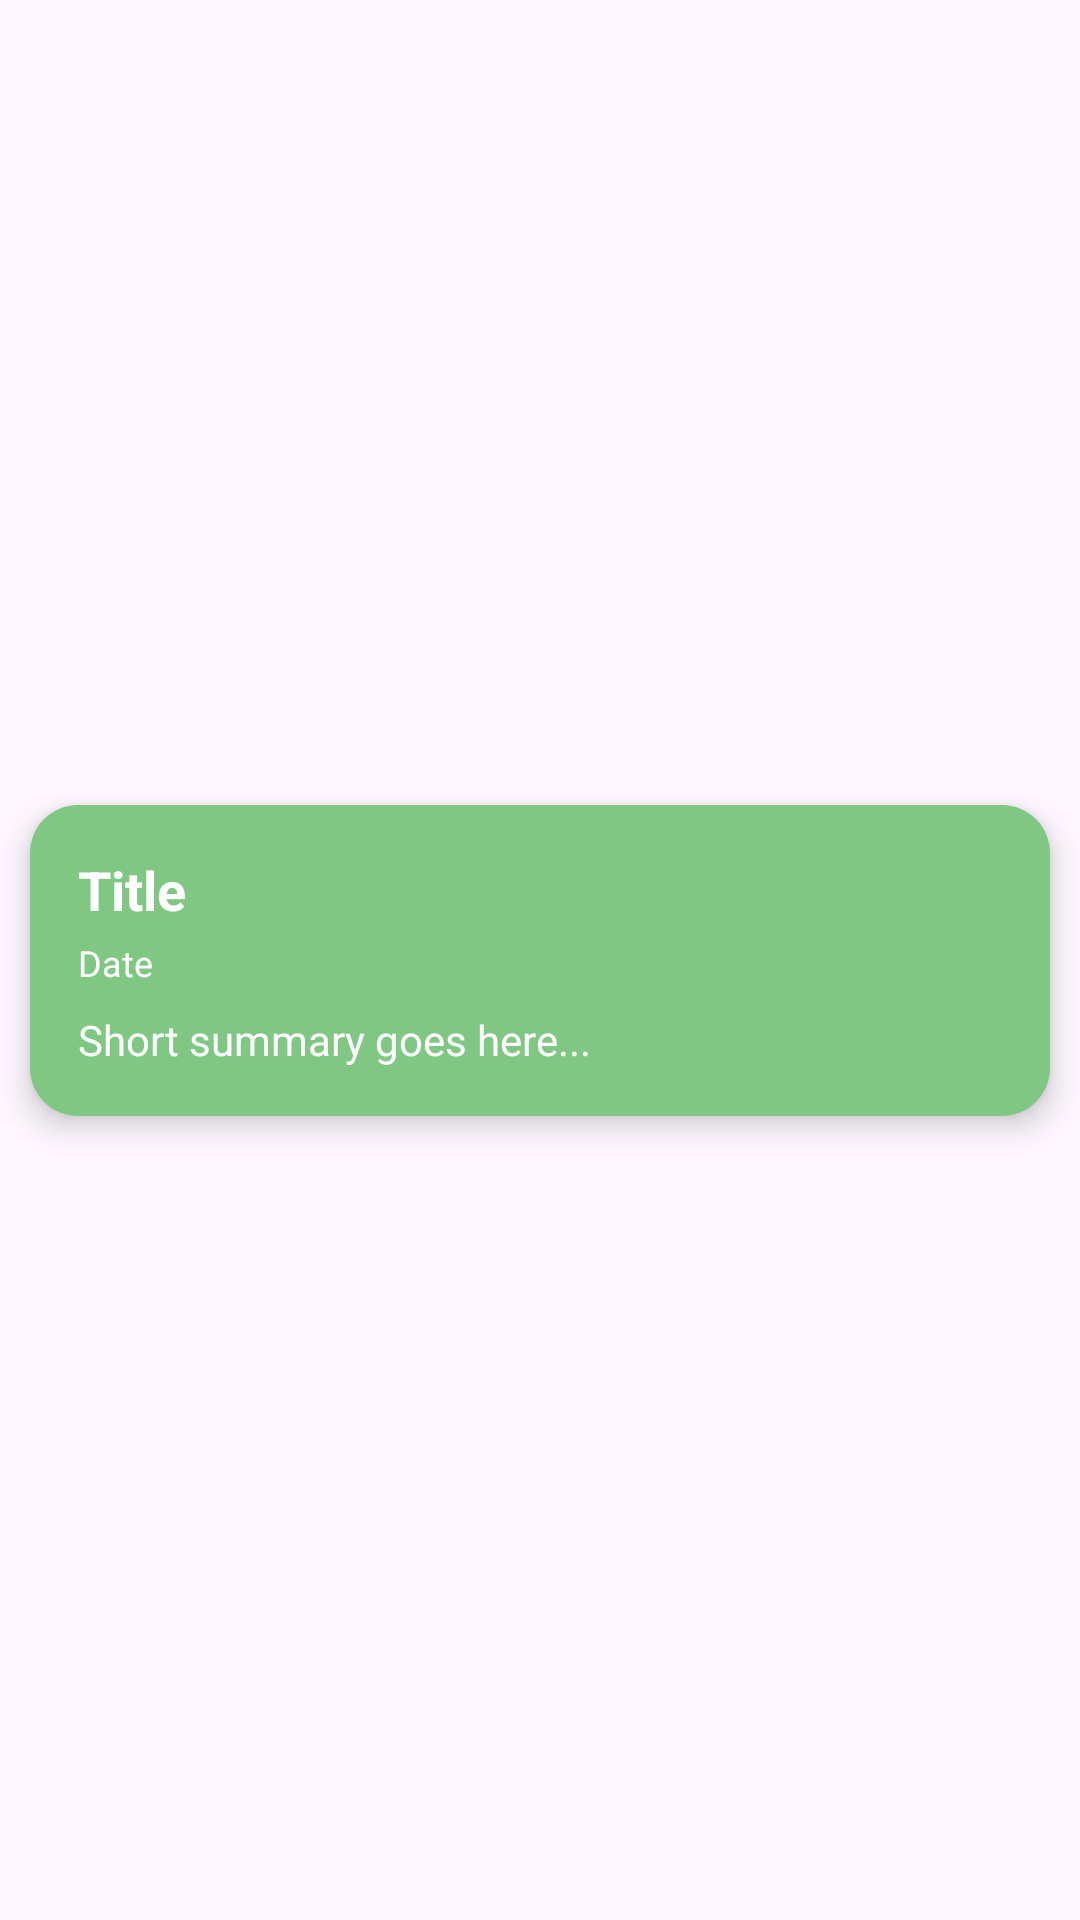

Reconstruct the res/layout file that produces this screen, plus the resources it refers to.
<!-- AndroidManifest.xml: application theme Theme.Feels -->
<!-- res/layout/carousel_item.xml -->
<?xml version="1.0" encoding="utf-8"?>
<androidx.constraintlayout.widget.ConstraintLayout xmlns:android="http://schemas.android.com/apk/res/android"
    xmlns:app="http://schemas.android.com/apk/res-auto"
    android:layout_width="match_parent"
    android:layout_height="match_parent">

    <!-- res/layout/carousel_item.xml -->
    <LinearLayout
        android:layout_width="match_parent"
        android:layout_height="wrap_content"
        android:id="@+id/carouselItem"
        android:layout_margin="10dp"
        android:background="@drawable/rounded_background"
        android:elevation="6dp"
        android:gravity="start"
        android:orientation="vertical"
        android:padding="16dp"
        app:layout_constraintBottom_toBottomOf="parent"
        app:layout_constraintEnd_toEndOf="parent"
        app:layout_constraintStart_toStartOf="parent"
        app:layout_constraintTop_toTopOf="parent">

        <TextView
            android:id="@+id/itemTitle"
            android:layout_width="wrap_content"
            android:layout_height="wrap_content"
            android:text="Title"
            android:textColor="@color/default_color"
            android:textSize="18sp"
            android:textStyle="bold" />

        <TextView
            android:id="@+id/itemSubtitle"
            android:layout_width="wrap_content"
            android:layout_height="wrap_content"
            android:layout_marginTop="4dp"
            android:text="Date"
            android:textColor="@android:color/background_light"
            android:textSize="12sp" />

        <TextView
            android:id="@+id/itemDescription"
            android:layout_width="match_parent"
            android:layout_height="wrap_content"
            android:layout_marginTop="8dp"
            android:text="Short summary goes here..."
            android:textColor="@color/default_color"
            android:textSize="14sp" />

    </LinearLayout>




</androidx.constraintlayout.widget.ConstraintLayout>
<!-- resources referenced by this layout -->
<resources>
  <color name="default_color">#FFFFFF</color>
  <!-- drawable rounded_background (drawable) -->
  <shape xmlns:android="http://schemas.android.com/apk/res/android"
      android:shape="rectangle">
      <solid android:color="@color/very_positive_color" /> 
      <corners android:radius="16dp" />
  </shape>
  <style name="Theme.Feels" parent="Base.Theme.Feels" />
  <color name="very_positive_color">#81C784</color>
  <style name="Base.Theme.Feels" parent="Theme.Material3.DayNight.NoActionBar">
          
      </style>
</resources>
